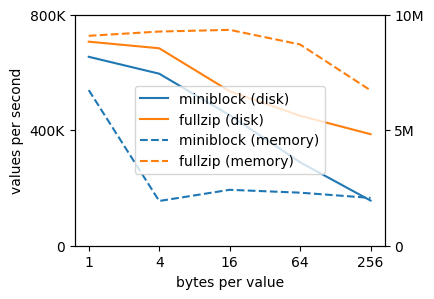

Values plotted in this chart, from the file beside it:
keep_cache, encoding, size_bytes, takes_per_second
True, mb, 1, 6736827
True, mb, 4, 1936564
True, mb, 16, 2420560
True, mb, 64, 2296561
True, mb, 256, 2069882
True, fz, 1, 9086601
True, fz, 4, 9271604
True, fz, 16, 9344735
True, fz, 64, 8711649
True, fz, 256, 6725685
False, mb, 1, 654242
False, mb, 4, 595752
False, mb, 16, 452020
False, mb, 64, 289081
False, mb, 256, 156342
False, fz, 1, 706635
False, fz, 4, 683835
False, fz, 16, 535040
False, fz, 64, 450027
False, fz, 256, 386295
